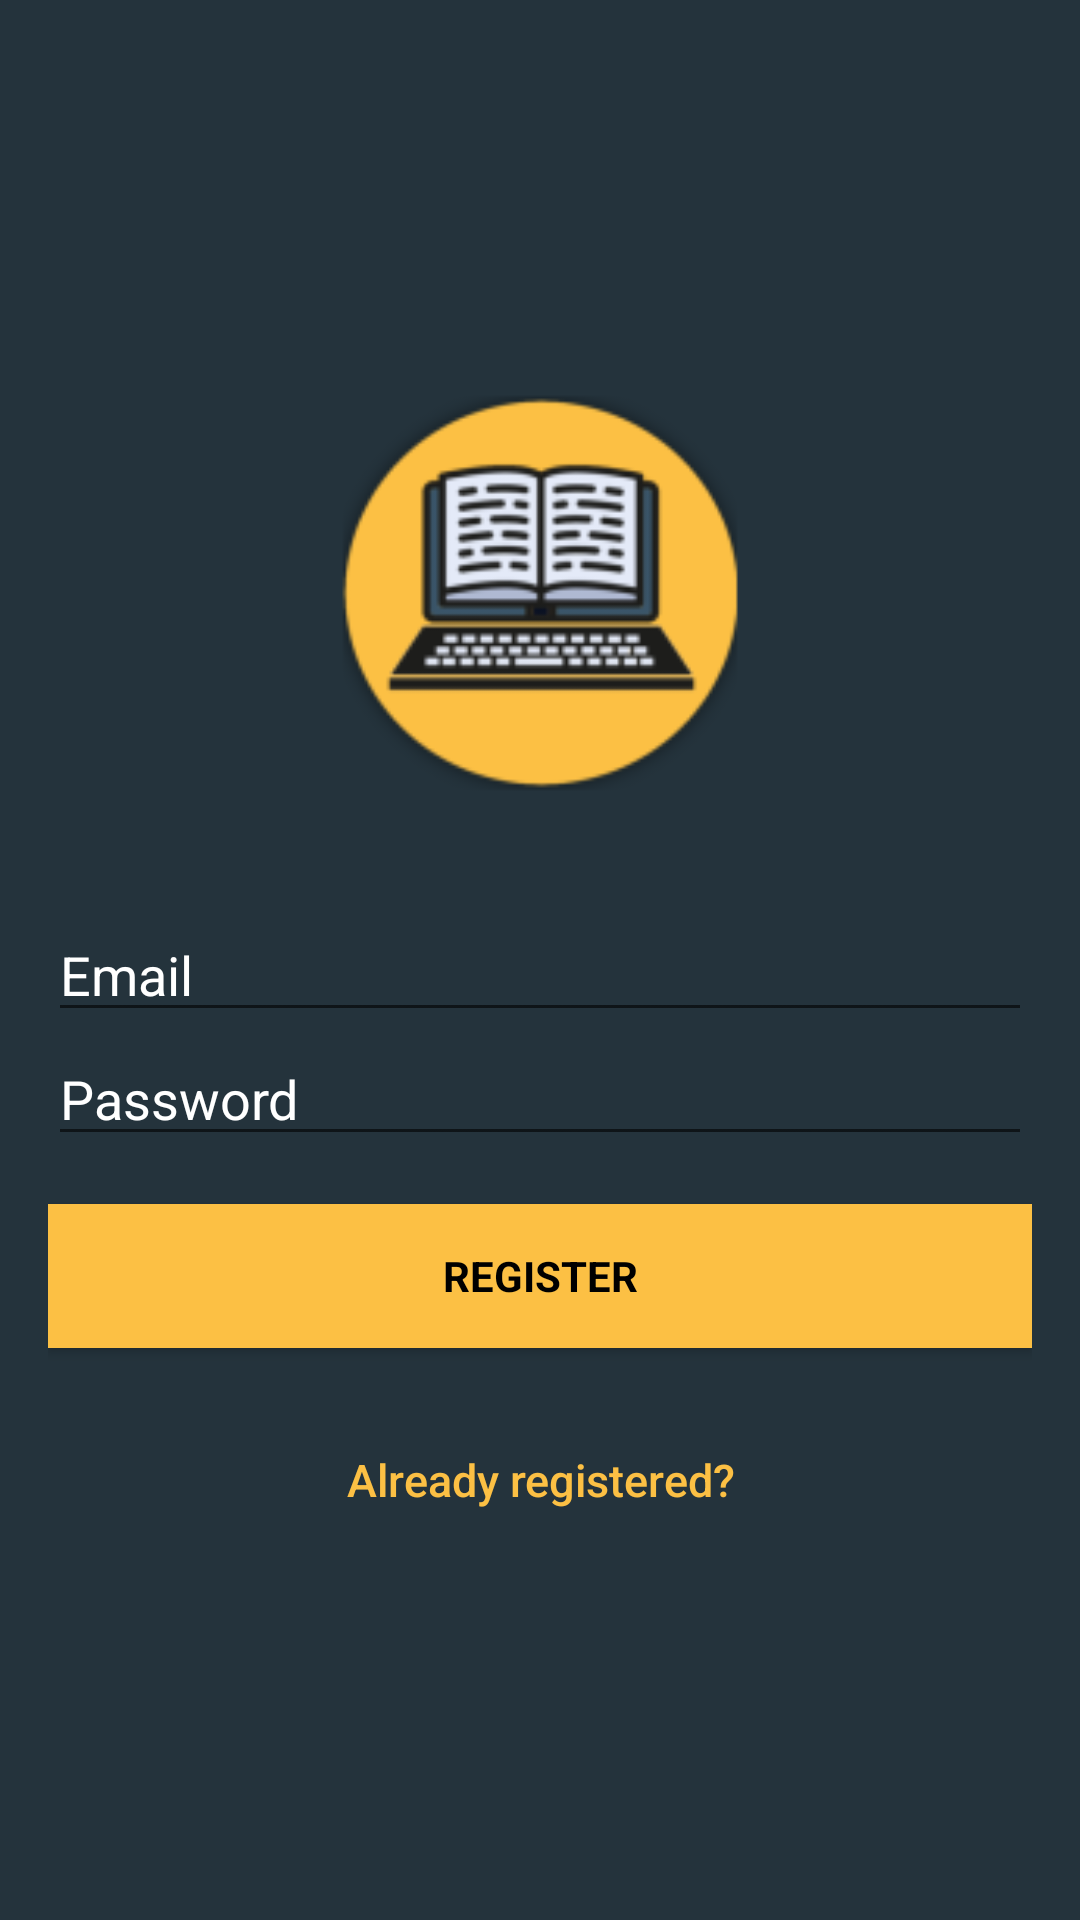

This screen was rendered from an Android layout file. Write that file and the resources it references.
<!-- AndroidManifest.xml: application theme AppTheme -->
<!-- res/layout/activity_register_screen.xml -->
<?xml version="1.0" encoding="utf-8"?>
<RelativeLayout xmlns:android="http://schemas.android.com/apk/res/android"
    xmlns:tools="http://schemas.android.com/tools"
    xmlns:app="http://schemas.android.com/apk/res-auto"
    android:id="@+id/activity_register_screen"
    android:layout_width="match_parent"
    android:layout_height="match_parent"
    android:fitsSystemWindows="true"
    tools:context="com.example.pikmi85.thesisfinal.activity.RegisterScreen">

    <LinearLayout
        android:layout_width="fill_parent"
        android:layout_height="fill_parent"
        android:background="@color/skyblue"
        android:gravity="center"
        android:orientation="vertical"
        android:padding="@dimen/activity_horizontal_margin"
        android:weightSum="1">

        <ImageView
            android:layout_width="@dimen/logo_w_h"
            android:layout_height="@dimen/logo_w_h"
            android:layout_gravity="center_horizontal"
            android:layout_marginBottom="30dp"
            app:srcCompat="@mipmap/ic_logo"
            android:contentDescription=""
            tools:ignore="ContentDescription" />


        <EditText
            android:id="@+id/email"
            android:layout_width="match_parent"
            android:layout_height="wrap_content"
            android:digits="abcdefghijklmnopqrstuvwxyzABCDEFGHIJKLMNOPQRSTUVWXYZ0123456789@._"
            android:hint="@string/hint_email"
            android:inputType="textEmailAddress"
            android:maxLength="254"
            android:maxLines="1"
            android:textColor="@android:color/white"
            android:textColorHint="@android:color/white"
            android:textColorLink="@color/darkorange" />

        <EditText
            android:id="@+id/password"
            android:layout_width="match_parent"
            android:layout_height="wrap_content"
            android:digits="abcdefghijklmnopqrstuvwxyz0123456789"
            android:focusableInTouchMode="true"
            android:hint="@string/hint_password"
            android:imeActionId="@+id/login"
            android:imeOptions="actionUnspecified"
            android:inputType="textPassword"

            android:maxLength="254"
            android:maxLines="1"
            android:textColor="@android:color/white"
            android:textColorHint="@android:color/white"
            android:textColorLink="@color/darkorange" />


        <ProgressBar
            android:id="@+id/progressBar"
            android:layout_width="wrap_content"
            android:layout_height="30dp"
            android:layout_gravity="center|bottom"
            android:layout_marginBottom="20dp"
            android:layout_weight="0.00"
            android:visibility="gone" />

        <Button
            android:id="@+id/sign_up_button"
            style="?android:textAppearanceSmall"
            android:layout_width="match_parent"
            android:layout_height="wrap_content"
            android:layout_marginTop="16dp"
            android:background="@color/darkorange"
            android:text="@string/action_sign_in_short"
            android:textColor="@android:color/black"
            android:textStyle="bold" />

        

        <Button
            android:id="@+id/sign_in_button"
            android:layout_width="fill_parent"
            android:layout_height="wrap_content"
            android:layout_marginTop="20dip"
            android:background="@null"
            android:text="@string/btn_link_to_login"
            android:textAllCaps="false"
            android:textColor="@color/darkorange"
            android:textSize="15sp" />
    </LinearLayout>


</RelativeLayout>
<!-- resources referenced by this layout -->
<resources>
  <color name="darkorange">#fcc044</color>
  <color name="skyblue">#24333C</color>
  <dimen name="activity_horizontal_margin">16dp</dimen>
  <dimen name="logo_w_h">150dp</dimen>
  <!-- mipmap ic_logo: png bitmap (mipmap-hdpi, 3876 bytes) -->
  <string name="action_sign_in_short">Register</string>
  <string name="btn_link_to_login">Already registered?</string>
  <string name="hint_email">Email</string>
  <string name="hint_password">Password</string>
  <style name="AppTheme" parent="Theme.AppCompat.Light.DarkActionBar">
          
          <item name="colorPrimary">@color/colorPrimary</item>
          <item name="colorPrimaryDark">@color/colorPrimaryDark</item>
          <item name="colorAccent">@color/colorAccent</item>
          <item name="windowActionBar">false</item>
          <item name="windowNoTitle">true</item>
      </style>
  <color name="colorPrimary">#3F51B5</color>
  <color name="colorPrimaryDark">#303f9f</color>
  <color name="colorAccent">#ff8c00</color>
</resources>
